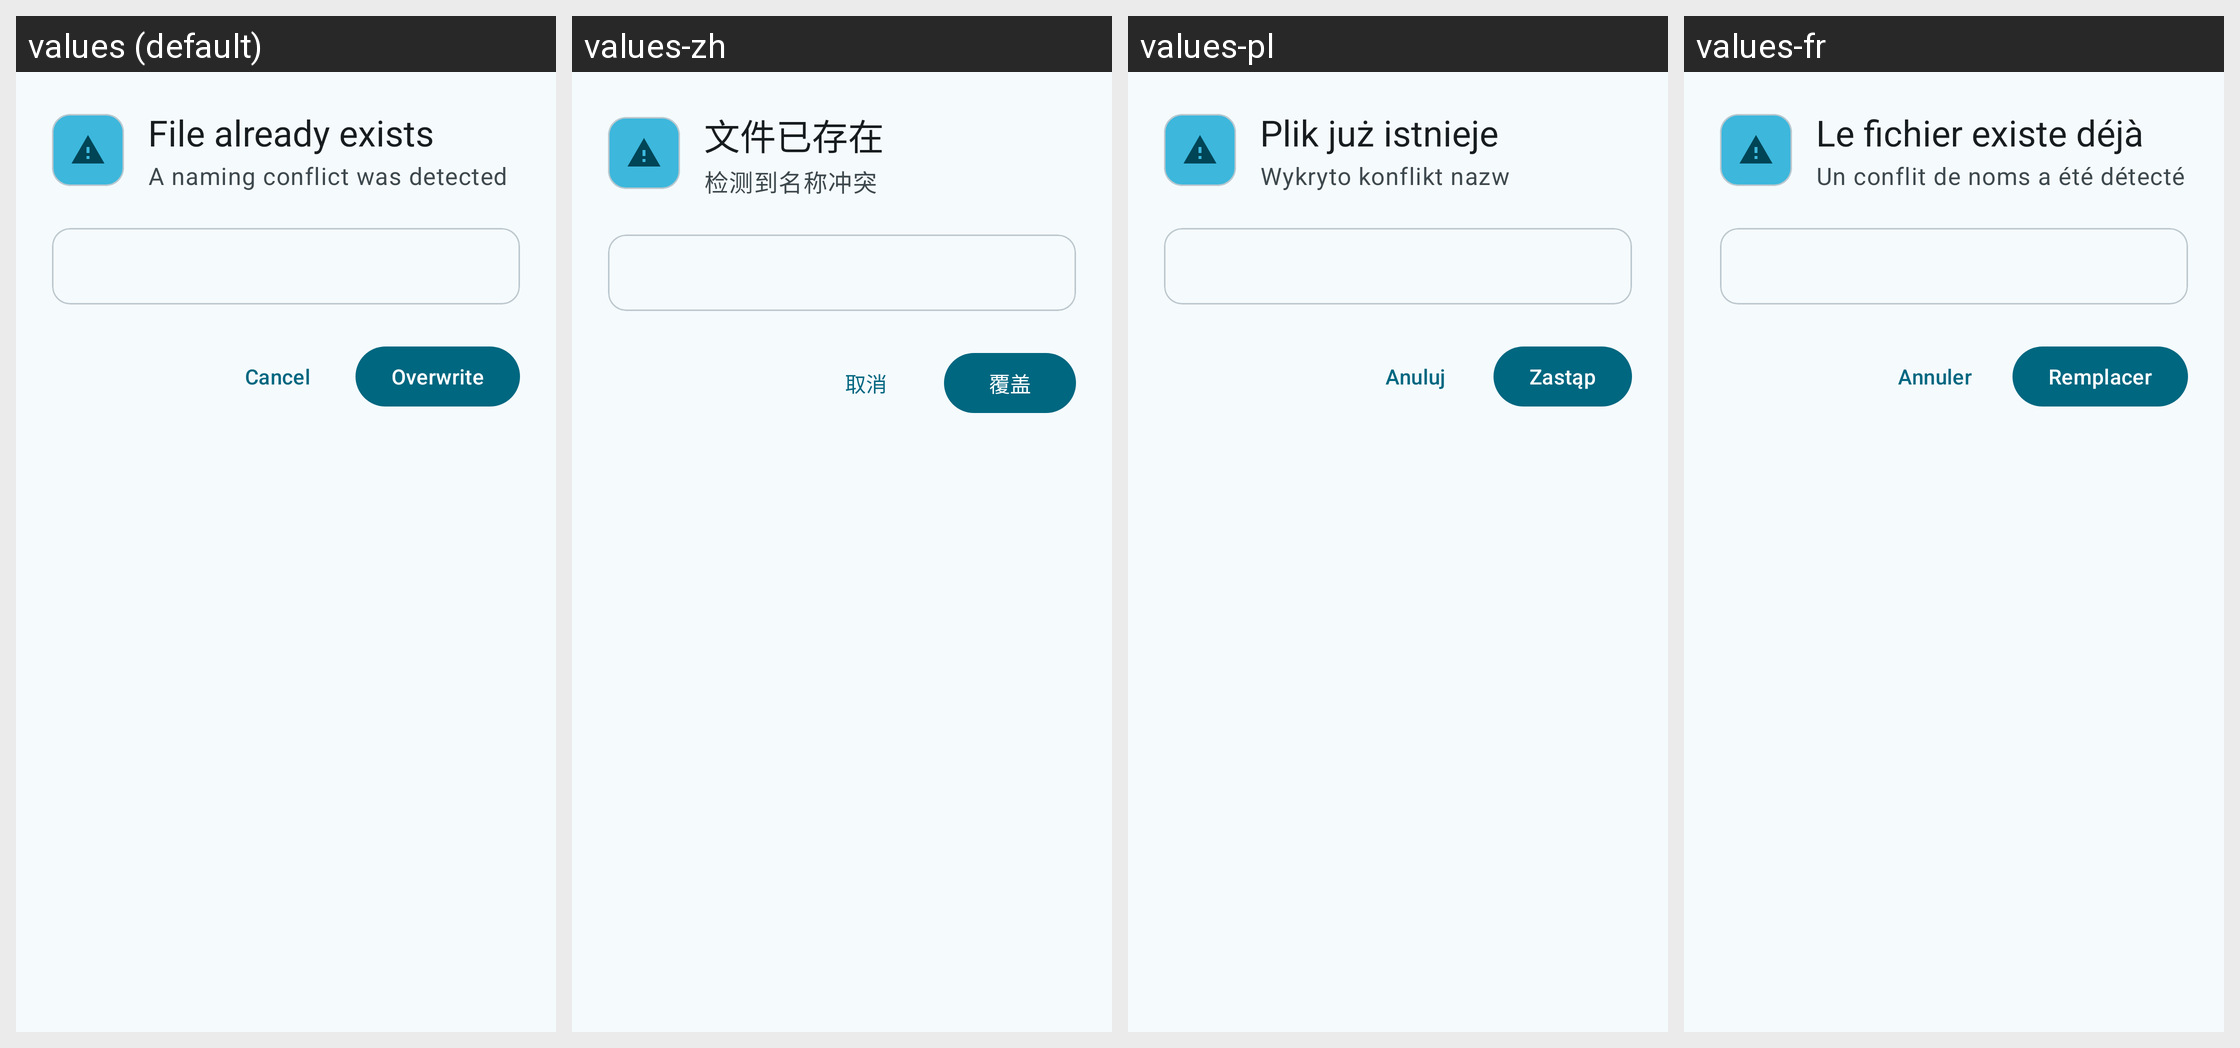

Locale-by-locale string values for the Android screen shown in this grid:
Android screen res/layout/dialog_file_exists.xml rendered under 4 locales, left to right: values (default), values-zh, values-pl, values-fr. Device: Nexus 5 (rendered at 1080×1920; each locale shown at half size, 540×960, under a caption strip naming it); theme Theme.SambaLite.
Other locales in the repository, not shown: values-de, values-es, values-nl.
Strings drawn on this screen, with the default value and each locale's value (text and hints the layout hard-codes, and strings that could not be matched under every locale, appear in the picture but are not listed):

file_exists_title
  values: File already exists
  values-zh: 文件已存在
  values-pl: Plik już istnieje
  values-fr: Le fichier existe déjà

file_exists_subtitle
  values: A naming conflict was detected
  values-zh: 检测到名称冲突
  values-pl: Wykryto konflikt nazw
  values-fr: Un conflit de noms a été détecté

cancel
  values: Cancel
  values-zh: 取消
  values-pl: Anuluj
  values-fr: Annuler

overwrite
  values: Overwrite
  values-zh: 覆盖
  values-pl: Zastąp
  values-fr: Remplacer
